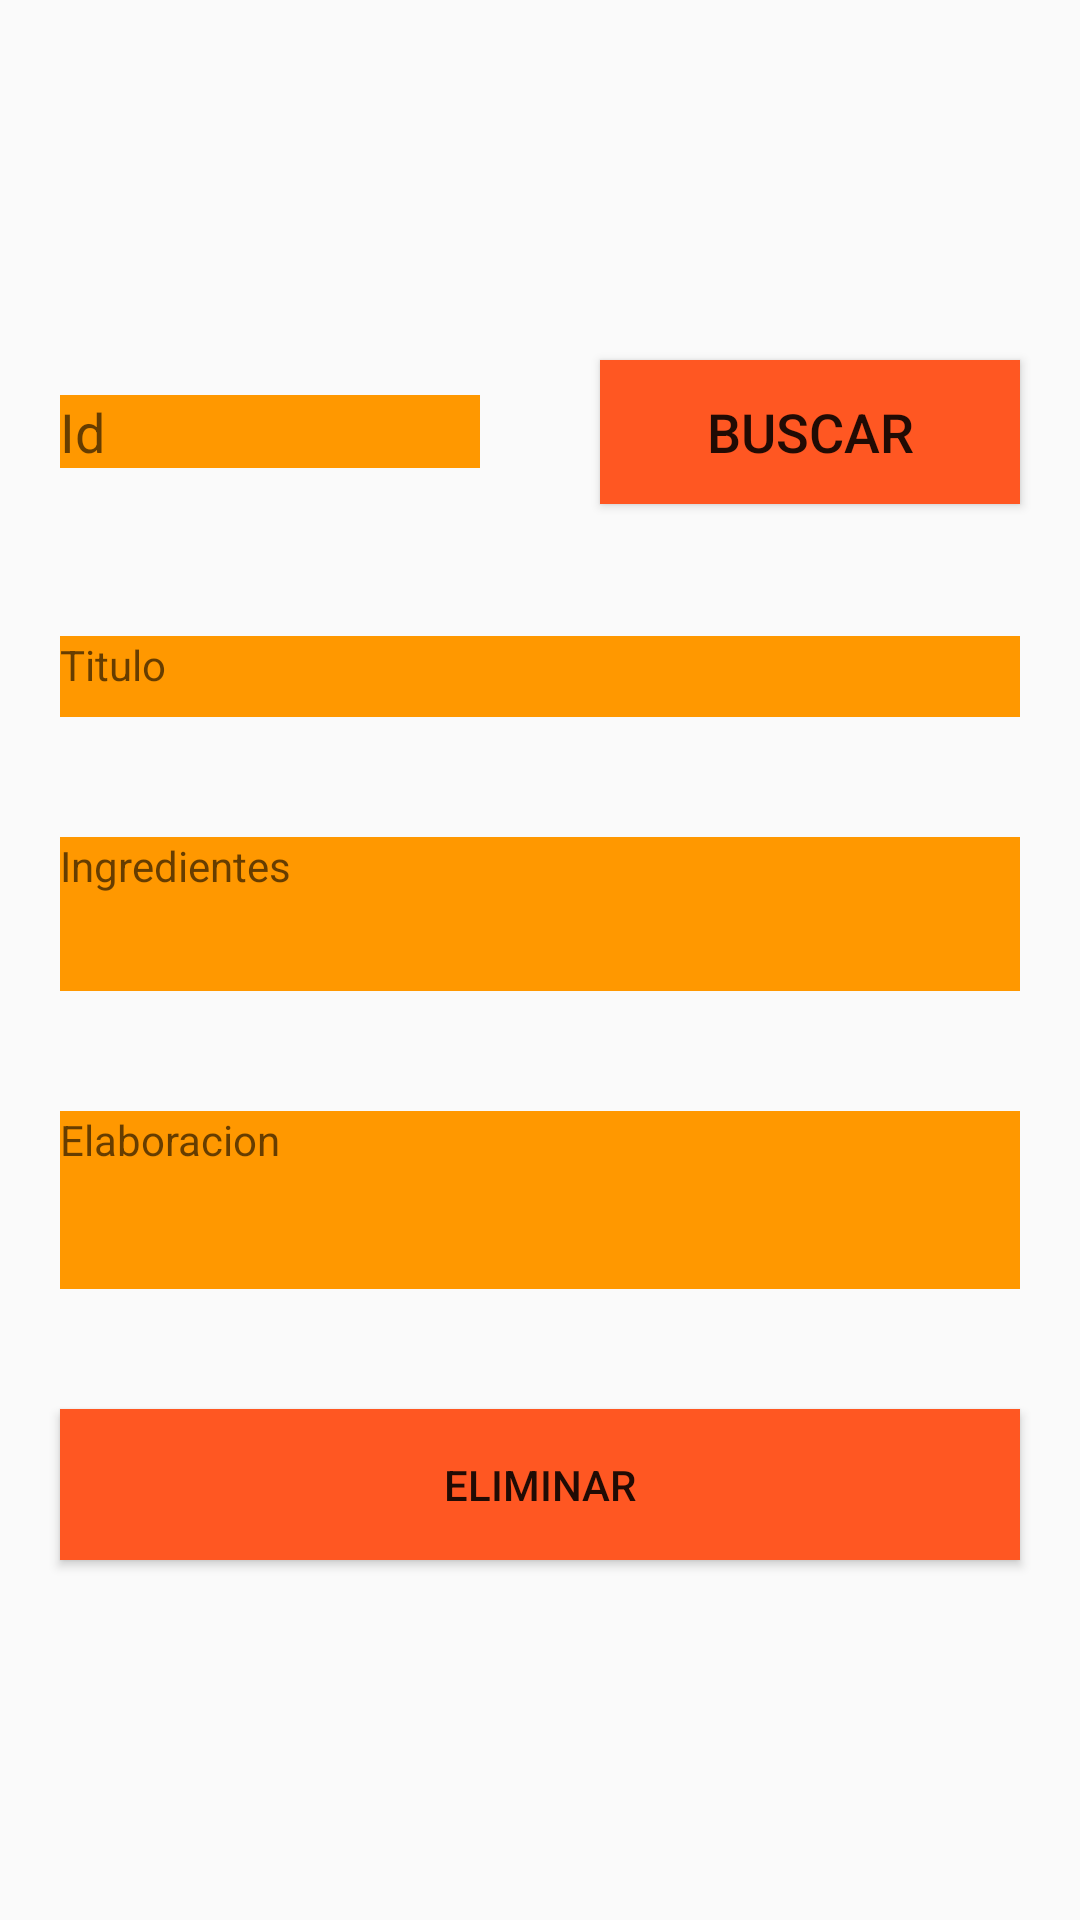

Layout XML and referenced resources for this Android screen:
<!-- AndroidManifest.xml: application theme AppTheme -->
<!-- res/layout/list_one_main.xml -->
<?xml version="1.0" encoding="utf-8"?>
<androidx.constraintlayout.widget.ConstraintLayout xmlns:android="http://schemas.android.com/apk/res/android"
    xmlns:app="http://schemas.android.com/apk/res-auto"
    xmlns:tools="http://schemas.android.com/tools"
    android:layout_width="match_parent"
    android:layout_height="match_parent"
    android:background="@drawable/comida2"
    tools:layout_editor_absoluteY="56dp">

    <LinearLayout
        android:id="@+id/linearLayout"
        android:layout_width="0dp"
        android:layout_height="match_parent"
        android:layout_marginTop="100dp"
        android:layout_marginBottom="100dp"
        android:orientation="vertical"
        app:layout_constraintBottom_toBottomOf="parent"
        app:layout_constraintEnd_toEndOf="parent"
        app:layout_constraintStart_toStartOf="parent"
        app:layout_constraintTop_toTopOf="parent">

        <LinearLayout
            android:layout_width="match_parent"
            android:layout_height="wrap_content"
            android:layout_weight="1"
            android:orientation="horizontal">

            <EditText
                android:id="@+id/editID"
                android:layout_width="match_parent"
                android:layout_height="wrap_content"
                android:layout_margin="20dp"
                android:layout_weight="1"
                android:background="@color/colorTexto"
                android:ems="10"
                android:hint="@string/Id"
                android:inputType="textPersonName" />

            <Button
                android:id="@+id/buscar"
                android:layout_width="match_parent"
                android:layout_height="wrap_content"
                android:layout_margin="20dp"
                android:layout_weight="1"
                android:background="@color/colorguardar"
                android:ems="10"
                android:onClick="OnClick"
                android:text="@string/Buscar"
                android:textSize="18sp" />

        </LinearLayout>

        <TextView
            android:id="@+id/Titulo"
            android:layout_width="match_parent"
            android:layout_height="wrap_content"
            android:layout_margin="20dp"
            android:layout_weight="2"
            android:background="@color/colorTexto"
            android:ems="10"
            android:hint="@string/titulo"
            android:inputType="textPersonName" />

        <TextView
            android:id="@+id/Ingredientes"
            android:layout_width="match_parent"
            android:layout_height="wrap_content"
            android:layout_margin="20dp"
            android:layout_weight="8"
            android:autofillHints=""
            android:background="@color/colorTexto"
            android:ems="10"
            android:hint="@string/Ingredientes"
            android:inputType="textPersonName" />

        <TextView
            android:id="@+id/Elaboracion"
            android:layout_width="match_parent"
            android:layout_height="wrap_content"
            android:layout_margin="20dp"
            android:layout_weight="10"
            android:background="@color/colorTexto"
            android:ems="10"
            android:hint="@string/Elaboracion"
            android:inputType="textPersonName" />

        <Button
            android:id="@+id/eliminar"
            android:layout_width="match_parent"
            android:layout_height="wrap_content"
            android:layout_margin="20dp"
            android:layout_weight="0.5"
            android:background="@color/colorguardar"
            android:onClick="OnClick"
            android:text="@string/Eliminar" />

    </LinearLayout>

</androidx.constraintlayout.widget.ConstraintLayout>
<!-- resources referenced by this layout -->
<resources>
  <color name="colorTexto">#FF9800</color>
  <color name="colorguardar">#FF5722</color>
  <string name="Buscar">BUSCAR</string>
  <string name="Elaboracion">Elaboracion</string>
  <string name="Eliminar">ELIMINAR</string>
  <string name="Id">Id</string>
  <string name="Ingredientes">Ingredientes</string>
  <string name="titulo">Titulo</string>
  <style name="AppTheme" parent="Theme.AppCompat.Light.DarkActionBar">
          
          <item name="colorPrimary">@color/colorButton</item>
          <item name="colorPrimaryDark">@color/colorButton</item>
          <item name="colorAccent">@color/colorButton</item>
      </style>
  <color name="colorButton">#FF9800</color>
</resources>
